Run: headless pygame with SDL's dummy video driver; simulated clock (each Clock.tick advances the game by its frame time, no real sleeping); random seed 0; keys injected as events and as key.get_pressed() state; no mouse input.
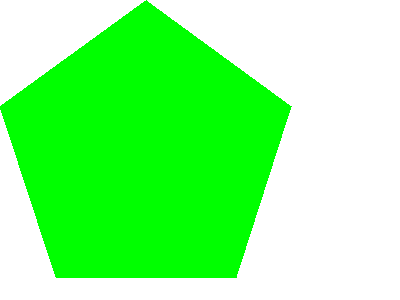
Frame 1 of 4 · flips 1–60 · no input
Frame 2 of 4 · flips 61–180 · tapped SPACE, RETURN · held RIGHT (→), D · screen unchanged from frame 1, image omitted
Frame 3 of 4 · flips 181–300 · held DOWN (↓), S · screen unchanged from frame 2, image omitted
Frame 4 of 4 · flips 301–420 · held LEFT (←), A, UP (↑), W · screen unchanged from frame 3, image omitted

The pygame program that drew these frames:

import pygame
import sys
from pygame.locals import *

pygame.init()
DISPLAYSURF = pygame.display.set_mode((400, 300))
pygame.display.set_caption("Hello World")
# set up the colors
BLACK = (0, 0, 0)
WHITE = (255, 255, 255)
RED = (255, 0, 0)
GREEN = (0, 255, 0)
BLUE = (0, 0, 255)

# draw on the surface object
DISPLAYSURF.fill(WHITE)
pygame.draw.polygon(DISPLAYSURF, GREEN, ((146, 0), (291, 106), (236, 277),
                                         (56, 277), (0, 106)))
while True:
    for event in pygame.event.get():
        if event.type == QUIT:
            pygame.quit()
            sys.exit()
    pygame.display.update()
